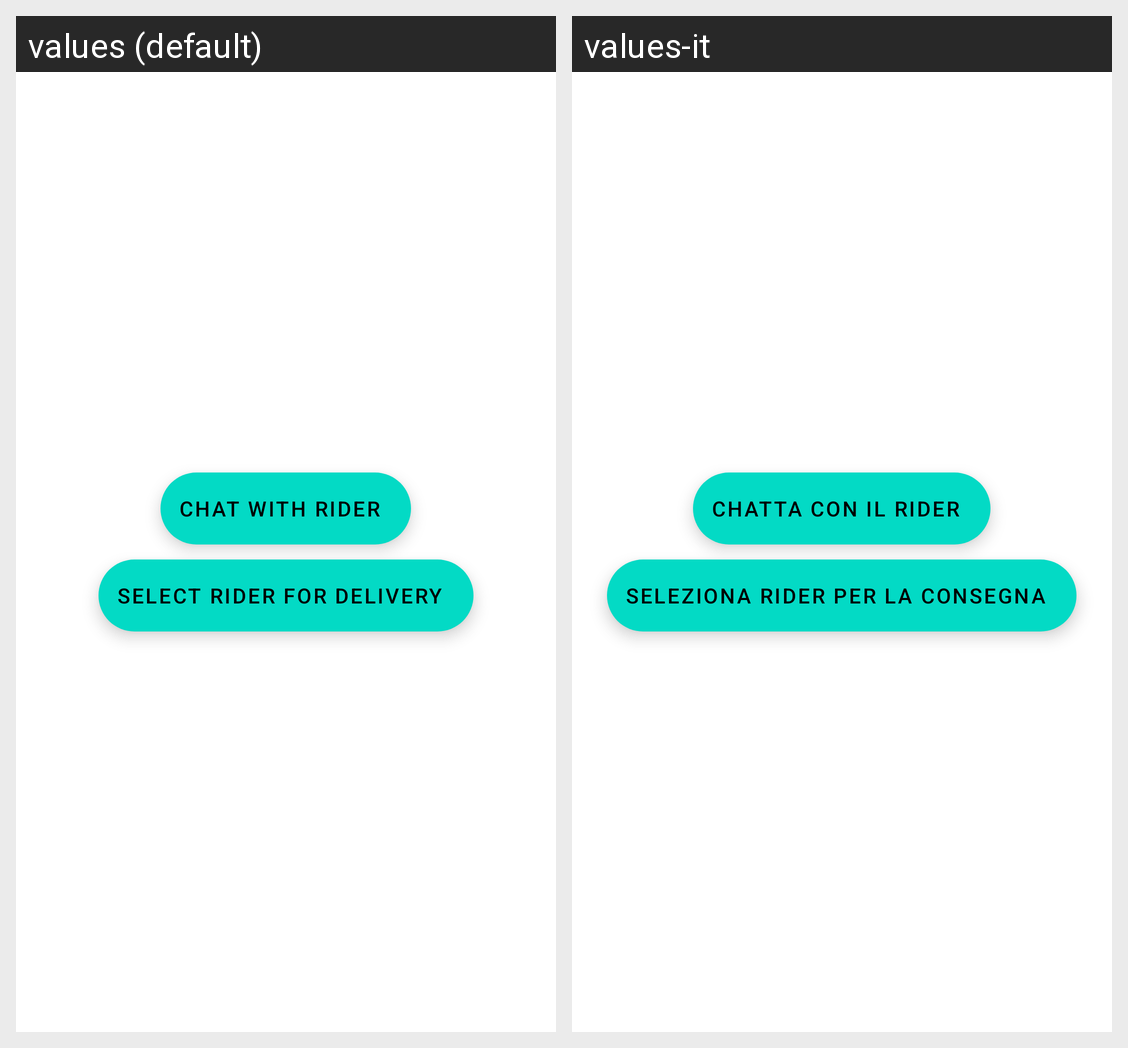

Strings drawn on this Android screen and how each of the app's shown locales translates them:
Android screen res/layout/manager_rider_list_dialog.xml rendered under 2 locales, left to right: values (default), values-it. Device: Nexus 5 (rendered at 1080×1920; each locale shown at half size, 540×960, under a caption strip naming it); theme Theme.DeliveryApp.
Strings drawn on this screen, with the default value and each locale's value (text and hints the layout hard-codes, and strings that could not be matched under every locale, appear in the picture but are not listed):

chat_with_rider
  values: Chat with Rider
  values-it: Chatta con il Rider

select_for_delivery
  values: Select Rider for delivery
  values-it: Seleziona Rider per la consegna
